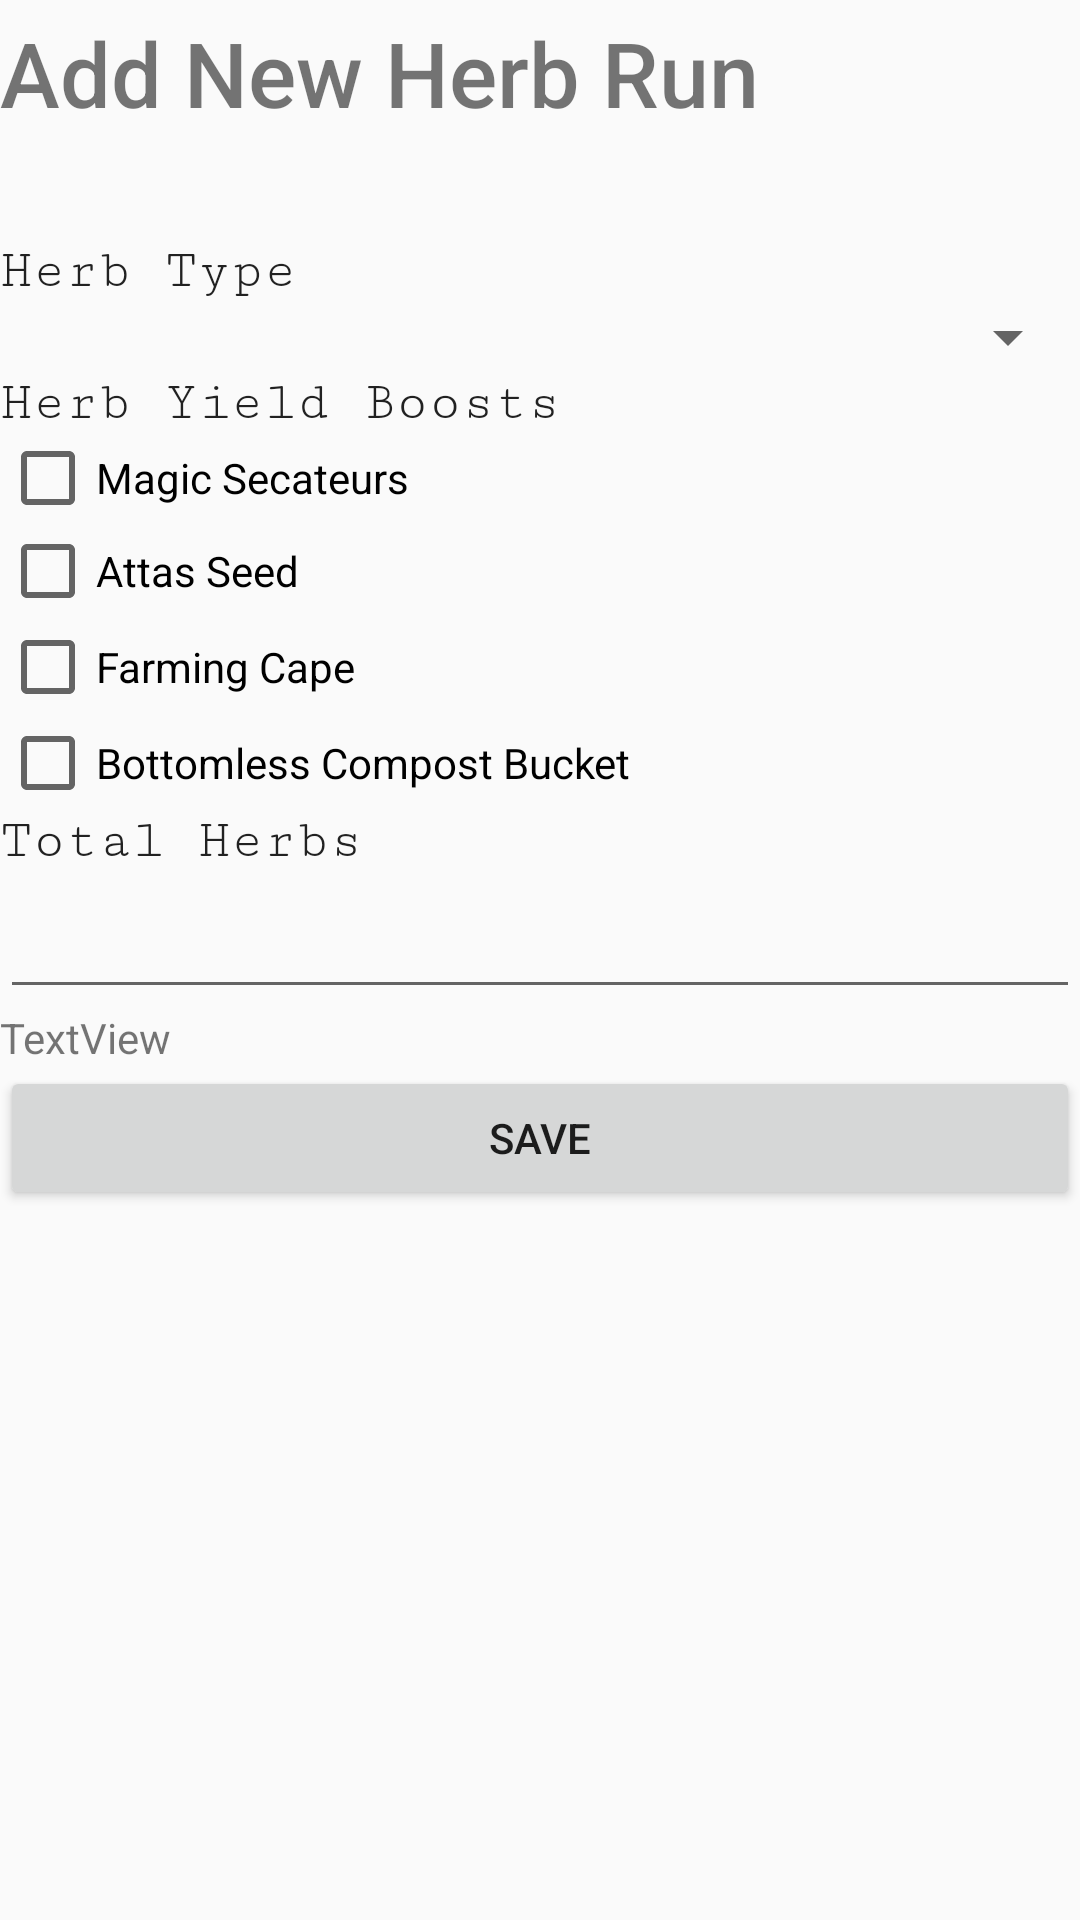

Write the Android layout XML for this screen, with the resource values it uses.
<!-- AndroidManifest.xml: application theme Theme.AppCompat.Light.NoActionBar -->
<!-- res/layout/activity_add_new_run.xml -->
<?xml version="1.0" encoding="utf-8"?>
<LinearLayout
        xmlns:android="http://schemas.android.com/apk/res/android"
        xmlns:tools="http://schemas.android.com/tools"
        xmlns:app="http://schemas.android.com/apk/res-auto"
        android:layout_width="match_parent"
        android:layout_height="match_parent"
        tools:context=".AddNewRunActivity" android:orientation="vertical">

    <TextView
            android:text="Add New Herb Run"
            android:layout_width="match_parent"
            android:layout_height="wrap_content" android:id="@+id/textView"
            android:textSize="30sp"
            android:fontFamily="sans-serif-medium"
            android:layout_marginTop="4dp"/>
    <TextView
            android:text="Herb Type"
            android:layout_width="match_parent"
            android:layout_height="wrap_content" android:id="@+id/herbTypeLabelTextView"
            android:textSize="18sp" android:textAppearance="@style/TextAppearance.AppCompat.Body2"
            android:fontFamily="serif-monospace"
            android:layout_marginTop="36dp"/>

    <Spinner
            android:layout_width="match_parent"
            android:layout_height="wrap_content" android:id="@+id/herbTypeSpinner"
    />
    <TextView
            android:text="Herb Yield Boosts"
            android:layout_width="match_parent"
            android:layout_height="wrap_content" android:id="@+id/herbYieldBoostTextView"
            android:textSize="18sp" android:textAppearance="@style/TextAppearance.AppCompat.Body2"
            android:fontFamily="serif-monospace"
    />
    <CheckBox
            android:text="Magic Secateurs"
            android:layout_width="match_parent"
            android:layout_height="30dp" android:id="@+id/magicSecateursCheckBox"
            tools:layout_editor_absoluteY="183dp"
            tools:layout_editor_absoluteX="294dp"
            android:layout_weight="0"/>
    <CheckBox
            android:text="Attas Seed"
            android:layout_width="match_parent"
            android:layout_height="wrap_content" android:id="@+id/attasSeedCheckBox"
            android:layout_weight="0"/>
    <CheckBox
            android:text="Farming Cape"
            android:layout_width="match_parent"
            android:layout_height="wrap_content" android:id="@+id/farmingCapeCheckBox"
            android:layout_weight="0"/>
    <CheckBox
            android:text="Bottomless Compost Bucket"
            android:layout_width="match_parent"
            android:layout_height="wrap_content" android:id="@+id/bottomlessCompostBucketCheckBox"
            android:layout_weight="0"/>
    <TextView
            android:text="Total Herbs"
            android:layout_width="match_parent"
            android:layout_height="wrap_content" android:id="@+id/totalHerbsLabelTextView"
            android:textSize="18sp" android:textAppearance="@style/TextAppearance.AppCompat.Body2"
            android:fontFamily="serif-monospace"
            android:layout_marginTop="0"
    />
    <EditText
            android:layout_width="match_parent"
            android:layout_height="46dp"
            android:inputType="number"
            android:ems="10"
            android:id="@+id/totalHerbsEditTextNumber"
    />
    <TextView
            android:text="TextView"
            android:layout_width="match_parent"
            android:layout_height="wrap_content"
            android:id="@+id/herbSeedPrice"
    />
    <Button
            android:text="Save"
            android:layout_width="match_parent"
            android:layout_height="wrap_content" android:id="@+id/saveHerbRunButton"
    />
</LinearLayout>
<!-- resources referenced by this layout -->
<resources>

</resources>
